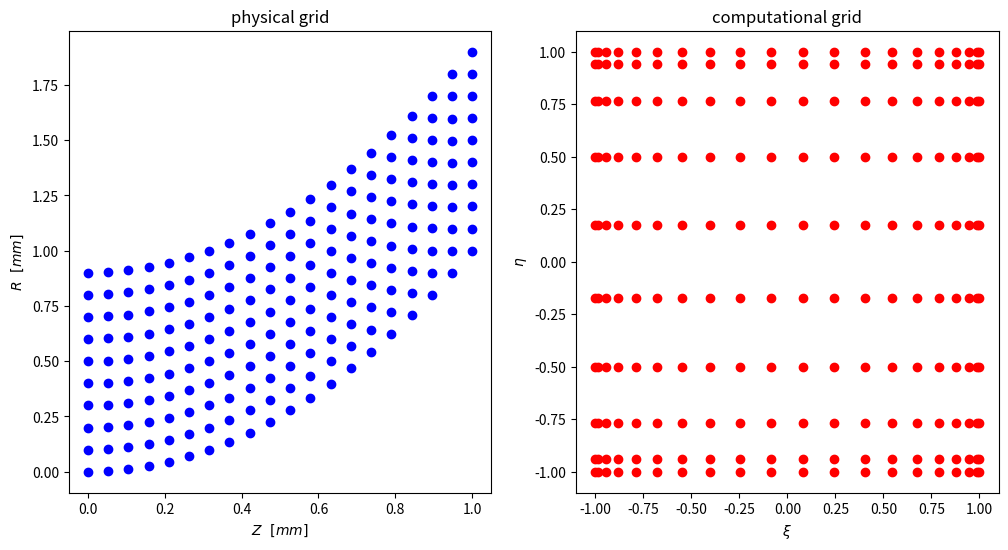
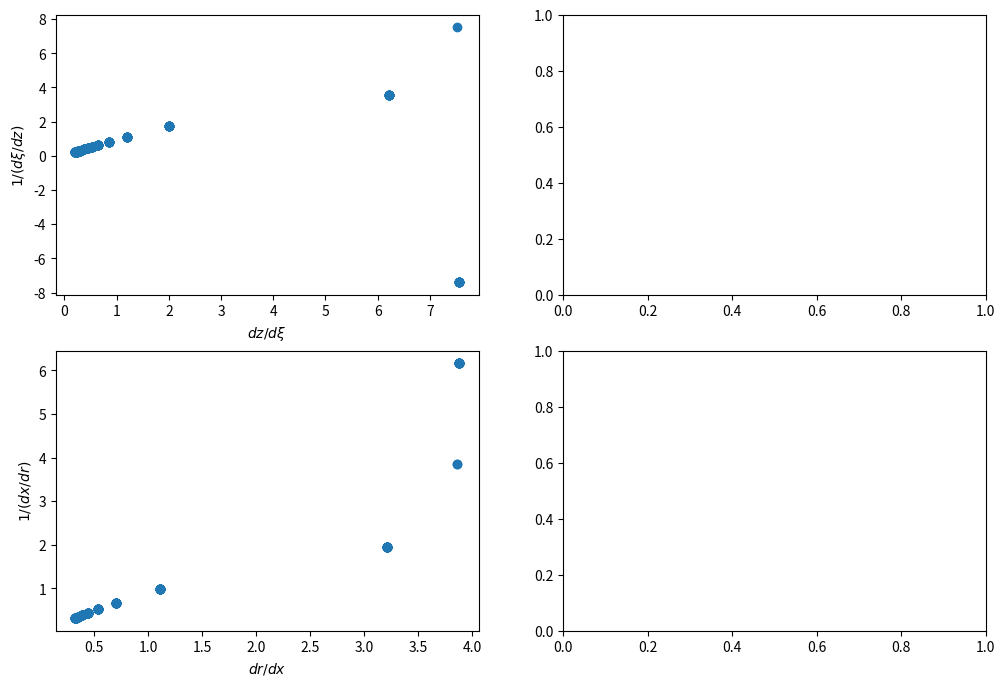
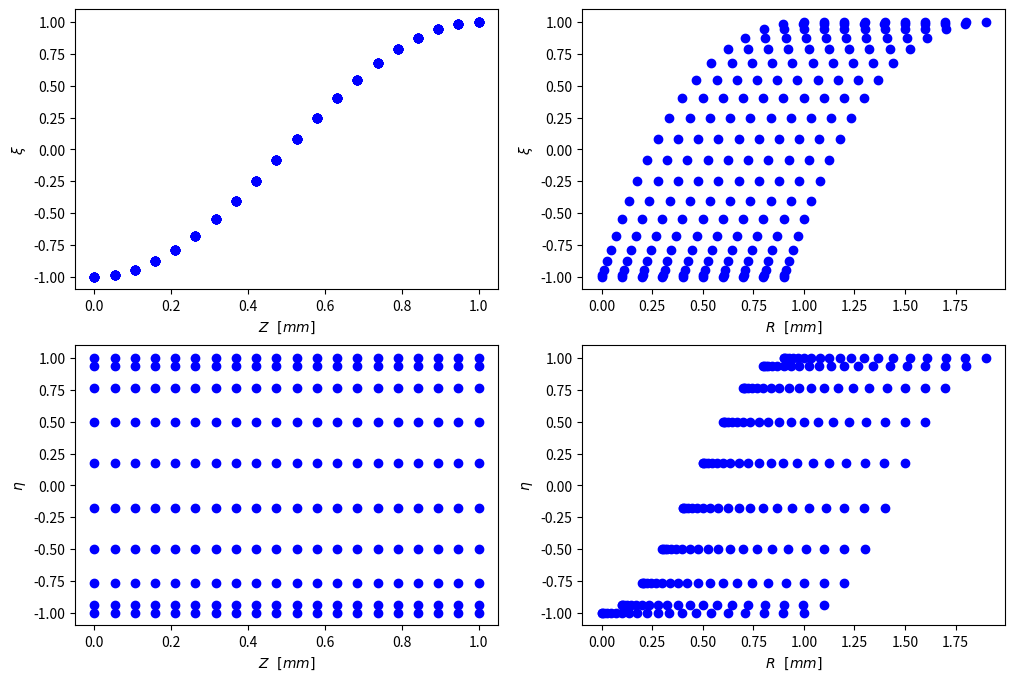
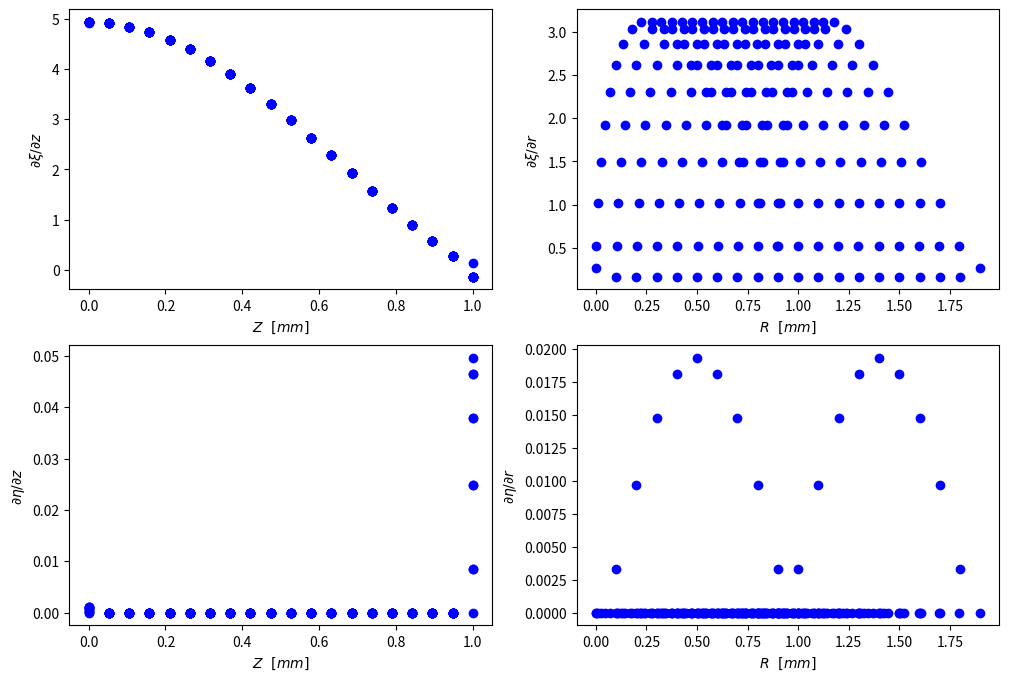

Source code (Python) for these figures, in order:
#!/usr/bin/env python3
# -*- coding: utf-8 -*-
"""
Created on Tue May  2 15:35:36 2023
[redacted]
"""
import numpy as np
import matplotlib.pyplot as plt

#%% Jacobian transformation matrix

N_z = 20 #number of streamwise nodes
N_r = 10 #number of spanwise nodes
z1 = np.linspace(0,1,N_z) #z-cordinate
r1 = z1**2 #hub line
r2 = 1+z1**2 #shroud line

#physical grid (Z,R)
Z = z1
R = r1
for n in range(1,N_r):
    Z = np.concatenate((Z, z1))
    R = np.concatenate((R, r1+(n/N_r)*(r2-r1)))

#computational grid (X,Y), satisfying Gauss Lobatto points
x1 = np.array(())
y1 = np.array(())
for i in range(0,N_z):
    xnew = np.cos(i*np.pi/(N_z-1)) #gauss lobatto points
    x1 = np.append(x1, xnew)
for j in range(0,N_r):
    ynew = np.cos(j*np.pi/(N_r-1)) #gauss lobatto points
    y1 = np.append(y1, ynew)

X, Y = np.meshgrid(x1,y1)
X = np.matrix.flatten(X)
X = np.flip(X)
Y = np.matrix.flatten(Y)
Y = np.flip(Y)

fig, ax = plt.subplots(1,2, figsize=(12,6))
ax[0].scatter(Z,R,c='b')
ax[0].set_xlabel(r'$Z \ \ [mm]$')
ax[0].set_ylabel(r'$R \ \ [mm]$')
ax[0].set_title(r'physical grid')
ax[1].scatter(X,Y,c='r')
ax[1].set_xlabel(r'$\xi$')
ax[1].set_ylabel(r'$\eta$')
ax[1].set_title(r'computational grid')



# Define a function that computes the partial derivatives of x and y with respect to r and z
"""
d/dz = d/dxi*dxi/dz + d/deta*deta/dz
d/dr = d/dxi*dxi/dr + d/deta*deta/dr
------
so we need dxi/dz, dxi/dr, deta/dz,deta/dr
"""

def jacobian_cmp(z, r, x, y):
    """
    derivatives of the computational grid as a function of the physical.
    (z,r) = physical curvilinear grid, structured mesh of the meridional passage
    (x,y) = computational cartesian grid
    """
    dxdr = np.gradient(x, r)
    dxdz = np.gradient(x, z)
    dydr = np.gradient(y, r)
    dydz = np.gradient(y, z)
    return dxdz, dxdr, dydz, dydr

def jacobian_phs(z, r, x, y):
    """
    derivatives of the physical grid as a function of the computational
    (z,r) = physical curvilinear grid, structured mesh of the meridional passage
    (x,y) = computational cartesian grid)
    """
    dzdx = np.gradient(z, x)
    dzdy = np.gradient(z, y)
    drdx = np.gradient(r, x)
    drdy = np.gradient(r, y)
    return dzdx, dzdy, drdx, drdy

# Compute the derivatives terms at each point
dxdz, dxdr, dydz, dydr = jacobian_cmp(R, Z, X, Y)
dzdx, dzdy, drdx, drdy = jacobian_phs(R, Z, X, Y)

#check the derivatives if the are really inverse (the commented ones are zero and infinities)
fig, ax = plt.subplots(2,2, figsize=(12,8))
ax[0,0].scatter(dzdx,1/dxdz)
ax[0,0].set_xlabel(r'$dz/d \xi$')
ax[0,0].set_ylabel(r'$1/ (d\xi /dz)$')
# ax[0,1].scatter(dzdy,1/dydz)
# ax[0,1].set_xlabel(r'$dz/dy$')
# ax[0,1].set_ylabel(r'$1/ (dy /dz)$')
ax[1,0].scatter(drdx,1/dxdr)
ax[1,0].set_xlabel(r'$dr/dx$')
ax[1,0].set_ylabel(r'$1/(dx/dr)$')
# ax[1,1].scatter(drdy,1/dydr)
# ax[1,1].set_xlabel(r'$dr/dy')
# ax[1,1].set_ylabel(r'$1/()dy/dr$')

#check the mapping
fig, ax = plt.subplots(2,2, figsize=(12,8))
ax[0,0].scatter(Z,X,c='b')
ax[0,0].set_xlabel(r'$Z \ \ [mm]$')
ax[0,0].set_ylabel(r'$\xi$')
ax[0,1].scatter(R,X,c='b')
ax[0,1].set_xlabel(r'$R \ \ [mm]$')
ax[0,1].set_ylabel(r'$\xi$')
ax[1,0].scatter(Z,Y,c='b')
ax[1,0].set_xlabel(r'$Z \ \ [mm]$')
ax[1,0].set_ylabel(r'$\eta$')
ax[1,1].scatter(R,Y,c='b')
ax[1,1].set_xlabel(r'$R\ \ [mm]$')
ax[1,1].set_ylabel(r'$\eta$')

#check the derivatives
fig, ax = plt.subplots(2,2, figsize=(12,8))
ax[0,0].scatter(Z,dxdz,c='b')
ax[0,0].set_xlabel(r'$Z \ \ [mm]$')
ax[0,0].set_ylabel(r'$\partial \xi/ \partial z$')
ax[0,1].scatter(R,dxdr,c='b')
ax[0,1].set_xlabel(r'$R \ \ [mm]$')
ax[0,1].set_ylabel(r'$\partial \xi / \partial r$')
ax[1,0].scatter(Z,dydz,c='b')
ax[1,0].set_xlabel(r'$Z \ \ [mm]$')
ax[1,0].set_ylabel(r'$\partial \eta/ \partial z$')
ax[1,1].scatter(R,dydr,c='b')
ax[1,1].set_xlabel(r'$R\ \ [mm]$')
ax[1,1].set_ylabel(r'$\partial \eta/ \partial r$')